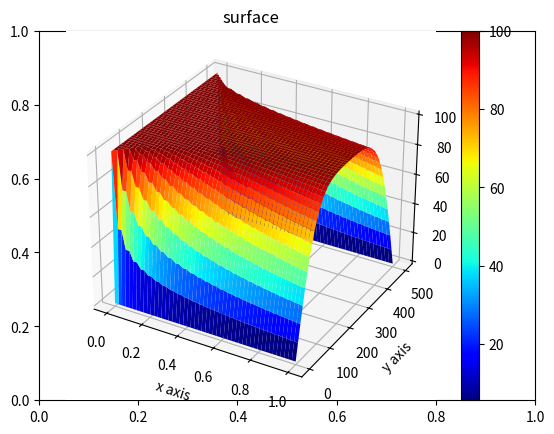

Reproduce this figure in Python.
#Cassandra Bodin
#Phys 305
#Homework 9
#run using "python hmk_bodin.py"


#Problem1: Potential and magnitude of electriv field from 2 point charges. Charge density is 1C/m^2. 2D box. Find v by solving Poisson's eq. E_x=(V(i+1,j)-V(i-1,j))/2a and E_y=(V(i,j+1)-V(i,j-1))/2a. 1 plot Electric field, 2 plot Electric potential

def Problem1():
    import numpy as np
    import matplotlib.pyplot as plt
    import matplotlib.colors as colors
    from mpl_toolkits import mplot3d
    import math

# Constants
    m = 10         # number of points
    Vtop = 0.0      # boundary conditions
    Vbot = 0.0
    Vleft = 0.0
    Vright = 0.0
    target = 1e-6   # Target accuracy
    a=1

# Create arrays to hold potential values
    V = np.zeros([m+1,m+1],float)
    V[m,:] = Vtop
    V[0,:] = Vbot
    V[:,m] = Vright
    V[:,0] = Vleft
    Vprime = np.zeros([m+1,m+1],float)
    zdata = np.zeros([m+1,m+1],float)
    edata = np.zeros([m+1,m+1],float)


# Main loop
    deltaV = 1.0
    while deltaV>target:
        deltaV = 0.
    # Calculate new values phiprime of the potential
    # in terms of the old values phi

        for i in range(m+1):
            for j in range(m+1):
#set conditions for edge of box
                if (i==m or i==0 or j==m or j==0):
                    Vprime[i,j]=V[i,j]

#set the conditions for point charges inside box
                elif (i==m-3 or i==3):
                    Vprime[m-3,5] =50
                    Vprime[3,5] = 50
                    Vprime[:,0] = Vleft
                    Vprime[:,m] = Vright


    # calculate new values phiprime of the potential in terms of the old values phi
                else:
                    Vprime[i,j]= (1/4)*(V[i+1,j]+V[i-1,j]+V[i,j+1]+V[i,j-1])

    # calculate some difference to use for convergence
                deltaV += abs(Vprime[i,j]- V[i,j])
                V, Vprime = Vprime, V
    for i in range(m+1):
        for j in range(m+1):
            if (i==m or i==0 or j==m or j==0):
                continue
            else:
                E_x=(Vprime[i+1,j]-Vprime[i-1,j])/(2*a)
                E_y=(Vprime[i,j+1]-Vprime[i,j-1])/(2*a)
                edata[i,j]= math.sqrt(E_x**2+E_y**2)

#append data for electric field

    zdata = Vprime

    np.set_printoptions(formatter={'float': '{: 0.2f}'.format})
    for i in range(m,-1,-1):
        print (zdata[i,:])

#plot data, kept both plots since it uses a different color plot method
    fig, ax = plt.subplots(1,2)

    levels = 15
    cf = ax[0].contourf(zdata, levels=levels,cmap='jet')
    fig.colorbar(cf, ax=ax[0])
    ax[0].set_title('contourf potential')
    ax[0].set_xlabel('x axis')
    ax[0].set_ylabel('y axis')

    levels = 15
    cf = ax[1].contourf(edata, levels=levels,cmap='jet')
    fig.colorbar(cf, ax=ax[1])
    ax[1].set_title('contourf |E|')
    ax[1].set_xlabel('x axis')
    ax[1].set_ylabel('y axis')

    plt.show()


    fig.savefig('pointcharges.png')
    fig.tight_layout()
    plt.show()
#Problem1()

#print("________________________________________________________________")

#Problem 2: Make 3D plot for heat problem. Tempstart=100C, 2 ends in ice bath of 0C.

def Problem2_2d():
    import matplotlib.pyplot as plt
    import numpy as np
    from mpl_toolkits.mplot3d import Axes3D

# m is the number of space steps
    m = 50
    dcoeff=4e-4
    length=1
# h is the time step
    h = 1e-2
    a = length / m
    c = dcoeff * h / a**2


#temp on bar
    temp_end = 0.
    temp_start = 100.

    temp = np.zeros([m],float)
    temp[0] = temp_end
    temp[1:] = temp_start
    temp[-1]= temp_end


    tempprime = np.zeros([m],float)
    tempprime[0] = temp_end
    tempprime[1:] = temp_start
    tempprime[-1] = temp_end

#info for graphing
    xarr = np.linspace(length,0,m)
    yarr = np.linspace(0,length,m)
    zarr = np.zeros([m,m],float)

#print (y.shape)

    snapshot = np.array ([0.01,0.1,0.5,2,10,50,100,500])

    t = 0.
    t_stop = 501.
    epsilon = 1e-6

    fig, ax = plt.subplots()

    while t < t_stop:
# calculating the new temperature, tempprime, in terms of the old temperature
        for i in range(1,m-1):
            tempprime[i]=temp[i]+ c*(temp[i+1]+temp[i-1]-2*temp[i])


            i+=1
        tempprime[m-1]=tempprime[m-2]


        t += h
        temp, tempprime = tempprime, temp


        for i in range(8):
            if (abs(t - snapshot[i]) < epsilon):
                yarr = tempprime
                ax.plot(xarr,yarr,'b')



    ax.set_title("solving heat equation")
    ax.set_xlabel("position along rod")
    ax.set_ylabel("temperature")
    plt.savefig("heat_example.png")

    plt.show()
#Problem2_2d()

#print("________________________________________________________________________________")
def Problem2_3d():
    import matplotlib.pyplot as plt
    import numpy as np
    from mpl_toolkits.mplot3d import Axes3D

# m is the number of space steps
    m = 50
    dcoeff=4e-4
    length=1
# h is the time step
    h = 0.5
    a = length / m
    c = dcoeff * h / a**2


#temp on bar
    temp_end = 0.
    temp_start = 100.

    temp = np.zeros([m],float)
    temp[0] = temp_end
    temp[1:] = temp_start
    temp[-1]= temp_end


    tempprime = np.zeros([m],float)
    tempprime[0] = temp_end
    tempprime[1:] = temp_start
    tempprime[-1] = temp_end

#time information
    t = 0.
    t_stop = 501.
    epsilon = 1e-6

#info for graphing
    xarr = np.linspace(0,length,m)
    yarr = np.linspace(0,t_stop,m)
    zarr = np.zeros([m,m],float)

#print (y.shape)

    snapshot = np.array ([0.01,0.1,0.5,2,10,50,100,500])
    fig, ax = plt.subplots()

    for j in range(m):
# calculating the new temperature, tempprime, in terms of the old temperature
        for i in range(1,m-1):
            tempprime[i]=temp[i]+ c*(temp[i+1]+temp[i-1]-2*temp[i])
            i+=1
        # tempprime[m-1]=tempprime[m-2]
        t += h
        temp, tempprime = tempprime, temp

        zarr[:,j]=tempprime[:]

        print(f'Completed Time {t} of {t_stop}')
        print(np.size(xarr), np.size(yarr), np.size(zarr))

    xdata, ydata = np.meshgrid(xarr,yarr)
    ax = plt.axes(projection='3d')
    surf = ax.plot_surface(xdata, ydata, zarr, rstride=1, cstride=1,cmap='jet', edgecolor='none')
    fig.colorbar(surf, ax=ax)
    ax.set_title('surface')
    ax.set_xlabel('x axis')
    ax.set_ylabel('y axis')
    ax.set_zlabel('z axis')

    plt.savefig("heat_example.png")
    plt.show()
Problem2_3d()

#print("__________________________________________________________________")

#Problem 3:pluck a guitar string,L=.65, c=350, initial position =L/4 and is a triangle, a=.005, h=5e-6,frequency =2000. Apply fft method to amplitude data for x=.025.

def Problem3():
    import math
    import numpy as np
    import matplotlib.pyplot as plt
    from matplotlib.animation import FuncAnimation
    from scipy import fftpack
    from scipy import signal
    import time

    # t0 = time.time()

    c = 350.
# space spacing
    a = 5e-3
    time = 0.25
# time spacing
    h = 5e-6
    L = 0.65
    asize = int((L/a)+1)
    ratio = (c*c*h*h)/(a*a)
    height = 0.1

# 3 = past, present, future
    y = np.zeros([asize,3], float)
    print (y.shape)
    x = np.linspace(0,L,asize)
    print (x.shape)
    print (x)
    end_val = len(x)-1

# initialize the position at the present time
    # y[:,1] = signal.triang(x-L/4,sym=True)
    first_bit = [x[i]*(4*height/L) for i in range((asize//4)+1)]
    print(first_bit)
    first_bit.extend(first_bit[-1]+[x[j]*(-4*height/(3*L)) for j in range(3*asize//4)])
    print(first_bit)
    y[:,1] = np.array(first_bit)
    print(f'y[:,1] = {y[:,1]}')
#print (y[:, 1])


    for i in range(asize):
        if i == 0:
            y[i,2] = 0
        elif i == end_val:#0000:
            y[i,2] = 0
        else:
# initialize the position at a future time
            y[i,2] = y[i,1] + (ratio/2)*(y[i+1,1] + y[i-1,1] - 2*y[i,1])
            print(f'y[i,2] = {y[i,2]}')
# done initialize

    y[:, 0] = np.copy(y[:, 2])
#print (y[:,0])
#print (y[:,1])
#print (y[:,2])

    yarr = np.zeros( (1,asize) )
    yarr[0, :] = np.copy(y[:, 2])
    print (yarr.shape)
    idx = 1

    count = 0
    timesteps = int(time/h)

    print (timesteps)
    for j in range(timesteps):
        y[:, 0] = np.copy(y[:, 1])
        y[:, 1] = np.copy(y[:, 2])
        for i in range(asize):
            if i == 0:
                y[i,2] = 0
            elif i ==end_val :
                y[i,2] = 0
            else:
    # put the position at a future time here
                y[i,2] = 2*y[i,1]-y[i,0]+ ratio*(y[i+1,1]+y[i-1,1]-2*y[i,1])
                print(f'y[i,2] = {y[i,2]}')
        count += 1
        if (count%50 == 0):
            idx += 1
            temp = y[:, 2]
            yarr = np.append(yarr, [y[:, 2]], axis=0)
            print (y[:, 2])
        print(f'Completed Loop {j}')
    fig, ax1 = plt.subplots()
    xdata, ydata = [], []
    ln1, = plt.plot([], [], 'b', animated=True)
    print (type(xdata))

    def init():
        print('Init')
        ax1.set_xlim(0., L)
        ax1.set_ylim(-height*1.1,height*1.1)
        # ax[1].set_xlim(0., 2.)
        # ax[1].set_ylim(-1.,1.)
        return ln1,

    def update(frame):
    #print (frame)
        xdata = x
        ydata = yarr[frame, :]
        print(xdata[100], ydata[100])
        ln1.set_data(xdata, ydata)
        return ln1,

    ani = FuncAnimation(fig, update, frames=int(idx), interval=50, init_func=init, blit=True)
    plt.title("guitar string")
    plt.xlabel("position along string")
    plt.ylabel("displacement")

#fft method
    SamplePeriod = time
    Npoints = time/h
    SampleRate = Npoints/SamplePeriod

    time = np.linspace(0.0, SamplePeriod, Npoints)
    amplitude = y[:,1]
    Yf = fftpack.fft(amplitude)

    freqs = fftpack.fftfreq(len(amplitude)) * SampleRate

    print(f'Max freq = {max(freqs)}')

    for i, f in enumerate(freqs):
        if f > 0:
            i_crit = i
            break

    fig1, ax2 = plt.subplots()
    ax2.stem(freqs[i_crit:], np.abs(Yf[i_crit:])) #[int(i_crit*.90):int(i_crit*1.10)]
    ax2.set_xlabel('Frequency in Hertz [Hz]')
    ax2.set_ylabel('Frequency Domain (Spectrum) Magnitude')
    # ax[1].set_xlim(-SampleRate / 2, SampleRate / 2)

    fig1.savefig("guitar_string.png")

    fig2 = plt.figure()
    plt.plot(freqs[i_crit:], np.abs(Yf[i_crit:]))

    # t1 = time.time()
    # print('Runtime: ',t1 - t0)

    plt.show()

# Problem3()
